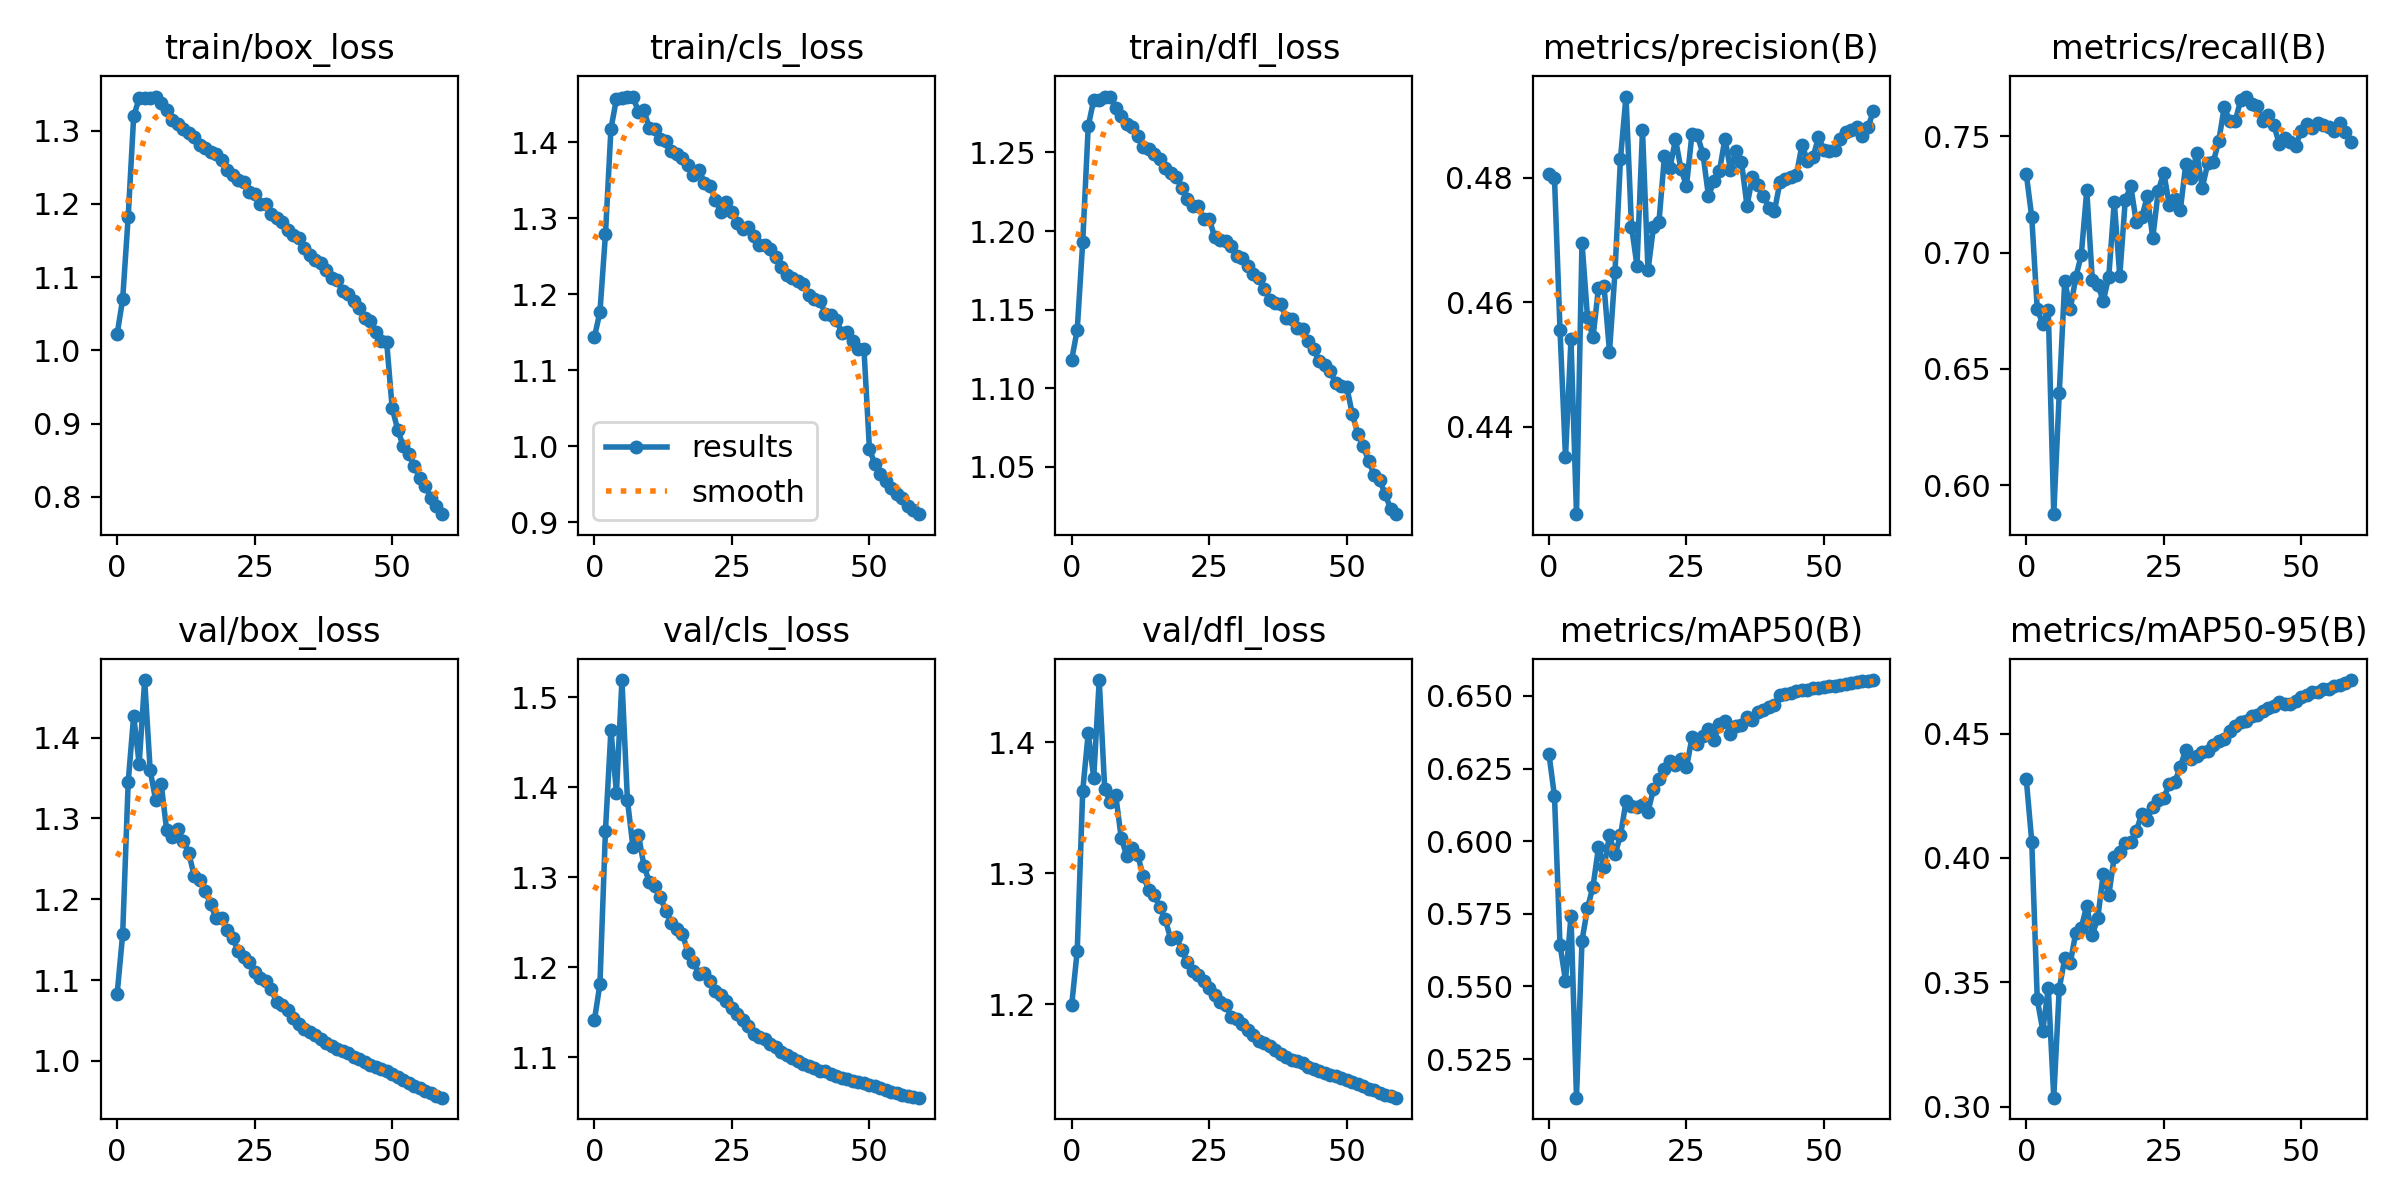

Data behind this chart, as committed beside it:
epoch, train/box_loss, train/cls_loss, train/dfl_loss, metrics/precision(B), metrics/recall(B), metrics/mAP50(B), metrics/mAP50-95(B), val/box_loss, val/cls_loss, val/dfl_loss, lr/pg0, lr/pg1, lr/pg2
0, 1.022, 1.144, 1.118, 0.4806, 0.7339, 0.63, 0.4318, 1.083, 1.141, 1.2, 0.003331, 0.003331, 0.003331
1, 1.07, 1.177, 1.137, 0.48, 0.7152, 0.6155, 0.4064, 1.157, 1.181, 1.241, 0.006554, 0.006554, 0.006554
2, 1.182, 1.279, 1.193, 0.4556, 0.6756, 0.5644, 0.3431, 1.345, 1.352, 1.363, 0.009668, 0.009668, 0.009668
3, 1.319, 1.418, 1.267, 0.4351, 0.6694, 0.5521, 0.3306, 1.427, 1.464, 1.407, 0.009505, 0.009505, 0.009505
4, 1.344, 1.457, 1.284, 0.4541, 0.6754, 0.5742, 0.3477, 1.367, 1.394, 1.373, 0.009505, 0.009505, 0.009505
5, 1.345, 1.458, 1.284, 0.426, 0.5875, 0.5117, 0.3036, 1.471, 1.519, 1.448, 0.00934, 0.00934, 0.00934
6, 1.345, 1.46, 1.286, 0.4696, 0.6397, 0.5658, 0.3475, 1.36, 1.385, 1.364, 0.009175, 0.009175, 0.009175
7, 1.347, 1.46, 1.286, 0.4576, 0.688, 0.5769, 0.3596, 1.322, 1.334, 1.355, 0.00901, 0.00901, 0.00901
8, 1.338, 1.44, 1.279, 0.4544, 0.6756, 0.5844, 0.3578, 1.343, 1.347, 1.36, 0.008845, 0.008845, 0.008845
9, 1.328, 1.442, 1.273, 0.4623, 0.6894, 0.5979, 0.3699, 1.285, 1.313, 1.327, 0.00868, 0.00868, 0.00868
10, 1.315, 1.418, 1.268, 0.4627, 0.6989, 0.591, 0.372, 1.278, 1.294, 1.313, 0.008515, 0.008515, 0.008515
11, 1.309, 1.417, 1.266, 0.4521, 0.7268, 0.602, 0.3807, 1.287, 1.291, 1.32, 0.00835, 0.00835, 0.00835
12, 1.302, 1.405, 1.26, 0.4649, 0.6884, 0.5955, 0.369, 1.272, 1.278, 1.314, 0.008185, 0.008185, 0.008185
13, 1.296, 1.402, 1.253, 0.4831, 0.6862, 0.602, 0.3757, 1.258, 1.262, 1.298, 0.00802, 0.00802, 0.00802
14, 1.292, 1.388, 1.252, 0.4931, 0.6792, 0.6137, 0.3937, 1.229, 1.249, 1.287, 0.007855, 0.007855, 0.007855
15, 1.28, 1.385, 1.249, 0.4722, 0.6897, 0.6122, 0.385, 1.224, 1.242, 1.284, 0.00769, 0.00769, 0.00769
16, 1.276, 1.379, 1.246, 0.4659, 0.7218, 0.6119, 0.4005, 1.21, 1.237, 1.274, 0.007525, 0.007525, 0.007525
17, 1.271, 1.371, 1.24, 0.4876, 0.69, 0.6125, 0.4023, 1.194, 1.216, 1.265, 0.00736, 0.00736, 0.00736
18, 1.268, 1.356, 1.237, 0.4652, 0.7227, 0.6102, 0.4058, 1.176, 1.205, 1.25, 0.007195, 0.007195, 0.007195
19, 1.26, 1.363, 1.234, 0.4722, 0.7287, 0.6179, 0.4065, 1.177, 1.193, 1.252, 0.00703, 0.00703, 0.00703
20, 1.246, 1.347, 1.227, 0.473, 0.7131, 0.6216, 0.4109, 1.161, 1.194, 1.242, 0.006865, 0.006865, 0.006865
21, 1.239, 1.343, 1.22, 0.4836, 0.7152, 0.6249, 0.4177, 1.152, 1.185, 1.232, 0.0067, 0.0067, 0.0067
22, 1.233, 1.324, 1.216, 0.4816, 0.7242, 0.6278, 0.4154, 1.136, 1.173, 1.226, 0.006535, 0.006535, 0.006535
23, 1.229, 1.309, 1.216, 0.4862, 0.7064, 0.6261, 0.4206, 1.129, 1.169, 1.222, 0.00637, 0.00637, 0.00637
24, 1.216, 1.321, 1.208, 0.4814, 0.7265, 0.6282, 0.4235, 1.122, 1.162, 1.218, 0.006205, 0.006205, 0.006205
25, 1.213, 1.308, 1.208, 0.4787, 0.7344, 0.6254, 0.424, 1.11, 1.155, 1.213, 0.00604, 0.00604, 0.00604
26, 1.2, 1.293, 1.196, 0.4871, 0.7207, 0.6358, 0.4298, 1.103, 1.148, 1.207, 0.005875, 0.005875, 0.005875
27, 1.2, 1.286, 1.194, 0.4868, 0.7231, 0.6333, 0.4304, 1.099, 1.141, 1.202, 0.00571, 0.00571, 0.00571
28, 1.186, 1.289, 1.194, 0.4838, 0.7182, 0.6362, 0.4367, 1.089, 1.135, 1.199, 0.005545, 0.005545, 0.005545
29, 1.18, 1.276, 1.19, 0.4771, 0.738, 0.6386, 0.4435, 1.073, 1.126, 1.19, 0.00538, 0.00538, 0.00538
30, 1.175, 1.265, 1.184, 0.4795, 0.7321, 0.635, 0.4397, 1.069, 1.123, 1.188, 0.005215, 0.005215, 0.005215
31, 1.164, 1.264, 1.183, 0.4812, 0.7429, 0.6402, 0.441, 1.063, 1.12, 1.185, 0.00505, 0.00505, 0.00505
32, 1.158, 1.26, 1.178, 0.4863, 0.7279, 0.6413, 0.4426, 1.054, 1.115, 1.18, 0.004885, 0.004885, 0.004885
33, 1.153, 1.249, 1.173, 0.4813, 0.7384, 0.6369, 0.4429, 1.046, 1.111, 1.176, 0.00472, 0.00472, 0.00472
34, 1.139, 1.236, 1.17, 0.4844, 0.7389, 0.6395, 0.4453, 1.04, 1.106, 1.172, 0.004555, 0.004555, 0.004555
35, 1.129, 1.226, 1.163, 0.4825, 0.748, 0.64, 0.4472, 1.036, 1.102, 1.171, 0.00439, 0.00439, 0.00439
36, 1.124, 1.221, 1.156, 0.4755, 0.7627, 0.6427, 0.4479, 1.032, 1.099, 1.168, 0.004225, 0.004225, 0.004225
37, 1.119, 1.218, 1.154, 0.4802, 0.7565, 0.6417, 0.4509, 1.027, 1.096, 1.165, 0.00406, 0.00406, 0.00406
38, 1.11, 1.213, 1.154, 0.4789, 0.7567, 0.6445, 0.4531, 1.022, 1.092, 1.162, 0.003895, 0.003895, 0.003895
39, 1.099, 1.199, 1.145, 0.4771, 0.7658, 0.6453, 0.4547, 1.019, 1.091, 1.16, 0.00373, 0.00373, 0.00373
40, 1.096, 1.194, 1.144, 0.4752, 0.7671, 0.6463, 0.4553, 1.015, 1.087, 1.157, 0.003565, 0.003565, 0.003565
41, 1.081, 1.191, 1.138, 0.4747, 0.7638, 0.6467, 0.457, 1.012, 1.085, 1.157, 0.0034, 0.0034, 0.0034
42, 1.077, 1.174, 1.138, 0.4794, 0.763, 0.6502, 0.4574, 1.01, 1.085, 1.155, 0.003235, 0.003235, 0.003235
43, 1.068, 1.173, 1.13, 0.4798, 0.7567, 0.6508, 0.459, 1.005, 1.082, 1.152, 0.00307, 0.00307, 0.00307
44, 1.057, 1.166, 1.125, 0.4801, 0.7591, 0.6511, 0.4605, 1.002, 1.079, 1.15, 0.002905, 0.002905, 0.002905
45, 1.044, 1.149, 1.117, 0.4805, 0.755, 0.6518, 0.4612, 0.9986, 1.077, 1.149, 0.00274, 0.00274, 0.00274
46, 1.04, 1.151, 1.115, 0.4853, 0.7467, 0.6521, 0.4627, 0.9951, 1.075, 1.147, 0.002575, 0.002575, 0.002575
47, 1.025, 1.139, 1.111, 0.4828, 0.7494, 0.652, 0.4619, 0.9928, 1.074, 1.146, 0.00241, 0.00241, 0.00241
48, 1.012, 1.128, 1.103, 0.4833, 0.7476, 0.6526, 0.4619, 0.9903, 1.072, 1.145, 0.002245, 0.002245, 0.002245
49, 1.011, 1.128, 1.101, 0.4865, 0.746, 0.6528, 0.4632, 0.9878, 1.071, 1.144, 0.00208, 0.00208, 0.00208
50, 0.9212, 0.9964, 1.101, 0.4844, 0.7525, 0.6531, 0.4646, 0.9844, 1.069, 1.142, 0.001915, 0.001915, 0.001915
51, 0.8916, 0.9764, 1.084, 0.4844, 0.7554, 0.6533, 0.4655, 0.9807, 1.068, 1.14, 0.00175, 0.00175, 0.00175
52, 0.8693, 0.964, 1.071, 0.4845, 0.7537, 0.6535, 0.4666, 0.9768, 1.066, 1.139, 0.001585, 0.001585, 0.001585
53, 0.8586, 0.9544, 1.063, 0.4863, 0.7559, 0.6538, 0.4666, 0.9729, 1.063, 1.137, 0.00142, 0.00142, 0.00142
54, 0.8425, 0.9456, 1.054, 0.4873, 0.755, 0.6543, 0.4677, 0.9693, 1.061, 1.135, 0.001255, 0.001255, 0.001255
55, 0.825, 0.9372, 1.045, 0.4878, 0.754, 0.6544, 0.4678, 0.9663, 1.06, 1.134, 0.00109, 0.00109, 0.00109
56, 0.8153, 0.9314, 1.042, 0.4882, 0.7525, 0.6546, 0.469, 0.9629, 1.058, 1.132, 0.000925, 0.000925, 0.000925
57, 0.7987, 0.9217, 1.032, 0.4868, 0.7557, 0.655, 0.4697, 0.9598, 1.057, 1.131, 0.00076, 0.00076, 0.00076
58, 0.7877, 0.916, 1.023, 0.4882, 0.7519, 0.6553, 0.4703, 0.957, 1.056, 1.13, 0.000595, 0.000595, 0.000595
59, 0.7762, 0.9107, 1.02, 0.4908, 0.7478, 0.6555, 0.4716, 0.9545, 1.055, 1.129, 0.00043, 0.00043, 0.00043
